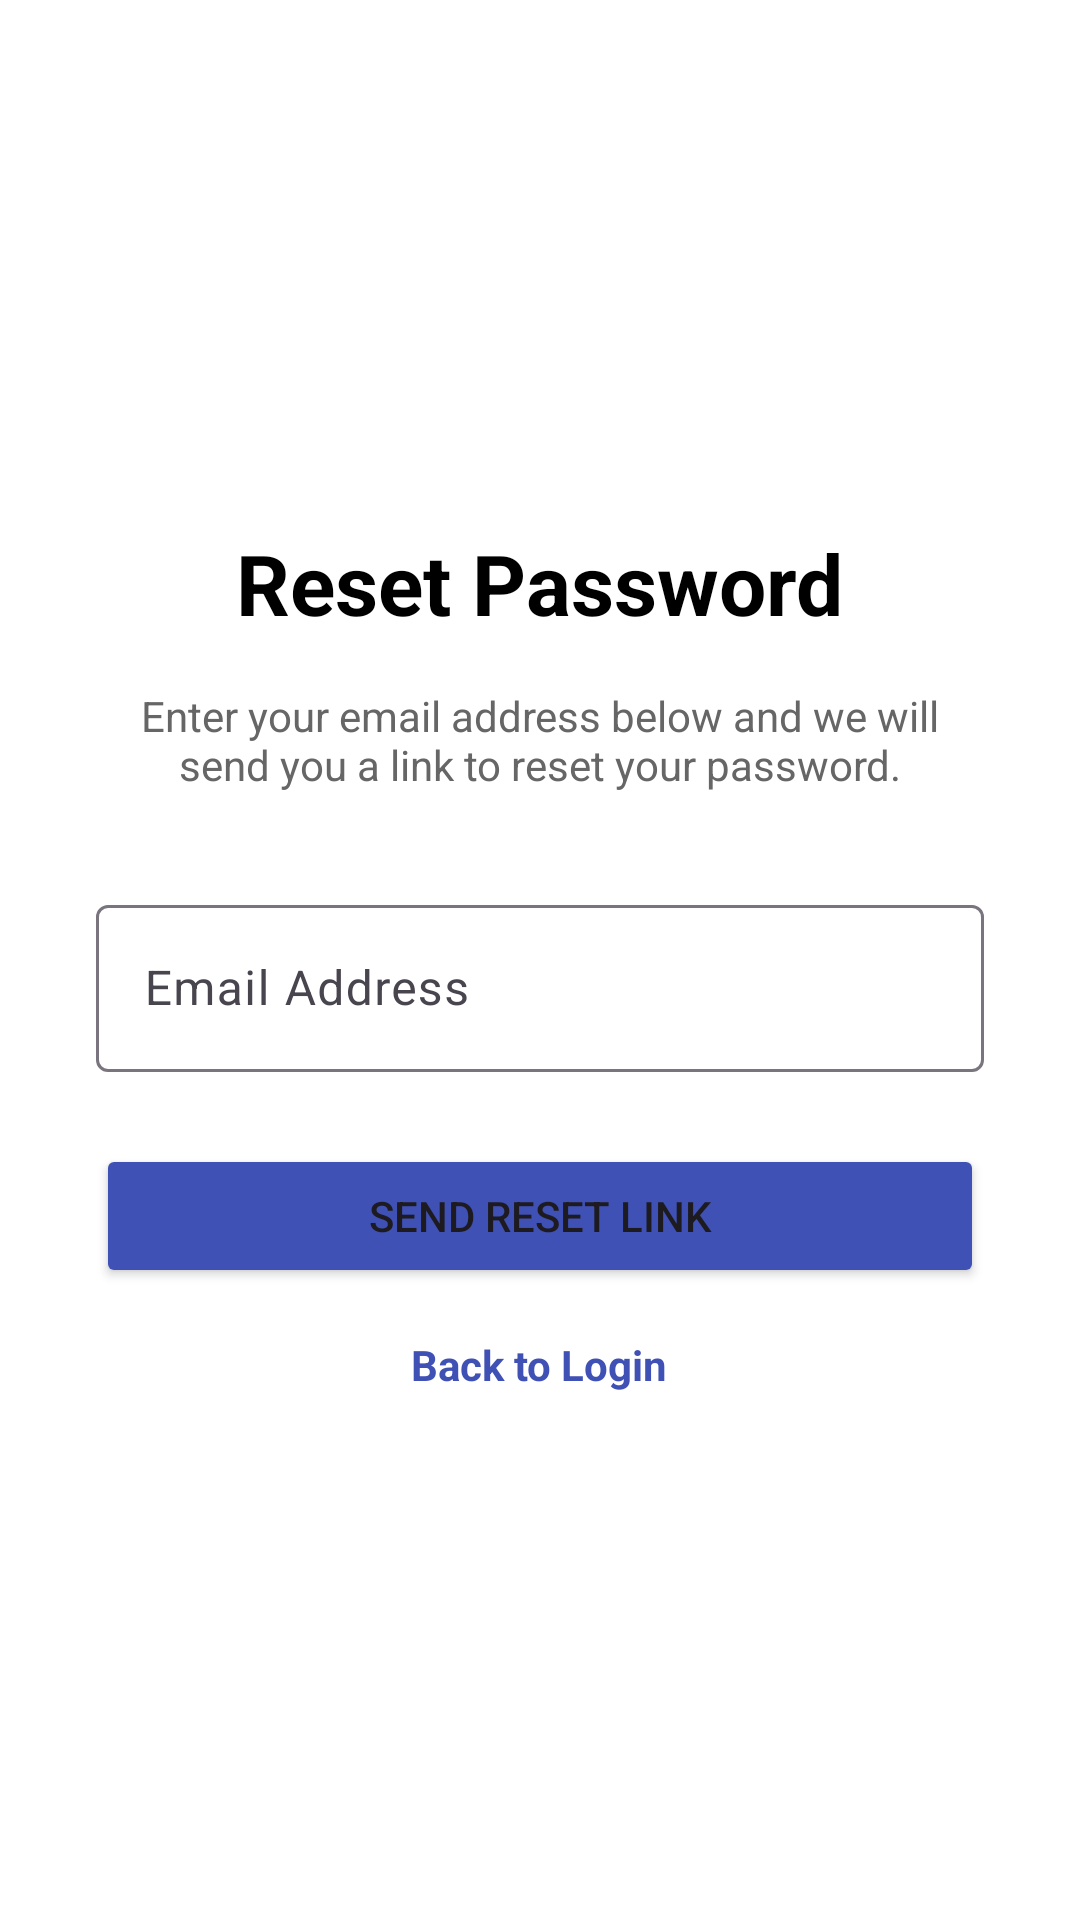

Layout XML and referenced resources for this Android screen:
<!-- AndroidManifest.xml: application theme Theme.Project -->
<!-- res/layout/activity_forget_password.xml -->
<?xml version="1.0" encoding="utf-8"?>
<LinearLayout xmlns:android="http://schemas.android.com/apk/res/android"
    android:layout_width="match_parent"
    android:layout_height="match_parent"
    android:orientation="vertical"
    android:padding="32dp"
    android:background="@color/white"
    android:gravity="center">

    <TextView
        android:layout_width="wrap_content"
        android:layout_height="wrap_content"
        android:text="Reset Password"
        android:textSize="28sp"
        android:textStyle="bold"
        android:textColor="#000000"
        android:layout_marginBottom="16dp"/>

    <TextView
        android:layout_width="wrap_content"
        android:layout_height="wrap_content"
        android:text="Enter your email address below and we will send you a link to reset your password."
        android:textSize="14sp"
        android:textColor="#666666"
        android:gravity="center"
        android:layout_marginBottom="32dp"/>

    <com.google.android.material.textfield.TextInputLayout
        android:layout_width="match_parent"
        android:layout_height="wrap_content"
        android:hint="Email Address">

        <com.google.android.material.textfield.TextInputEditText
            android:id="@+id/etResetEmail"
            android:layout_width="match_parent"
            android:layout_height="wrap_content"
            android:inputType="textEmailAddress"
             />
    </com.google.android.material.textfield.TextInputLayout>

    <Button
        android:id="@+id/btnSendResetLink"
        android:layout_width="match_parent"
        android:layout_height="wrap_content"
        android:text="Send Reset Link"
        android:layout_marginTop="24dp"
        android:backgroundTint="#3F51B5"/>

    <TextView
        android:id="@+id/tvBackToLogin"
        android:layout_width="wrap_content"
        android:layout_height="wrap_content"
        android:text="Back to Login"
        android:textColor="#3F51B5"
        android:textStyle="bold"
        android:paddingTop="16dp"
        android:clickable="true"
        android:focusable="true"/>

</LinearLayout>
<!-- resources referenced by this layout -->
<resources>
  <color name="white">#FFFFFFFF</color>
  <style name="Theme.Project" parent="Base.Theme.Project" />
  <style name="Base.Theme.Project" parent="Theme.Material3.DayNight.NoActionBar">
          <item name="colorPrimary">#2196F3</item>
          <item name="colorPrimaryVariant">#1976D2</item>
          <item name="colorSecondary">#FF9800</item>
      </style>
</resources>
